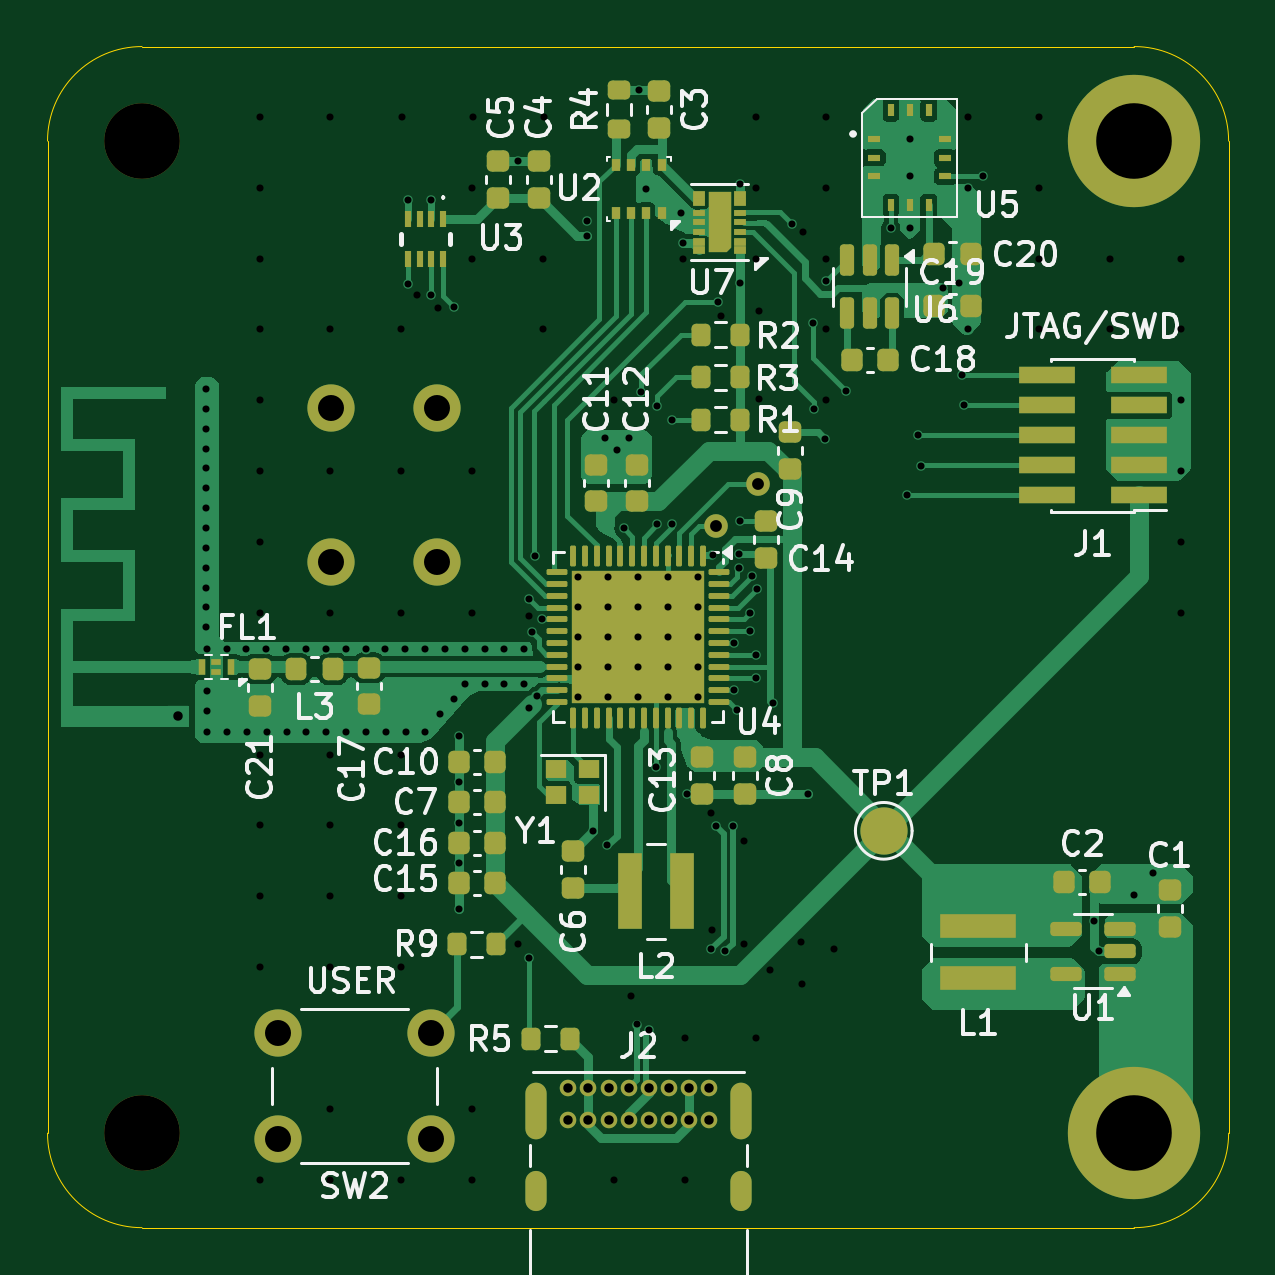
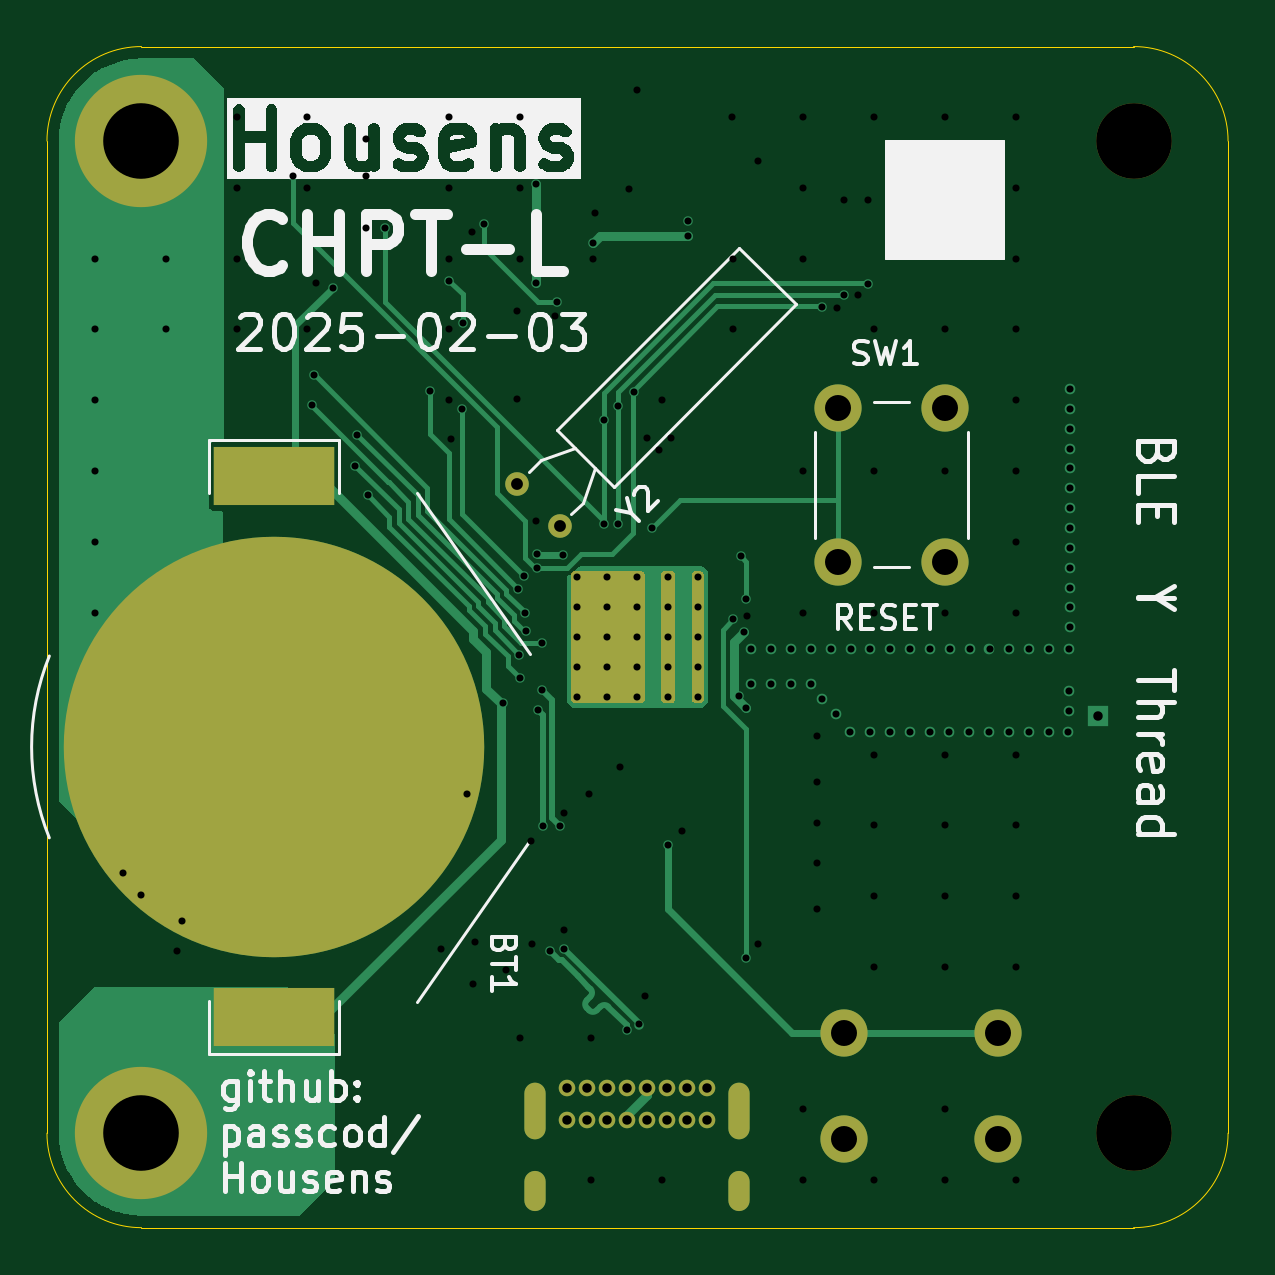
Circuit board: 13 layer files. Board 50.0 x 50.0 mm.
- bottom_copper: Housens-L-B_Cu.gbr (20067 bytes)
- bottom_mask: Housens-L-B_Mask.gbr (3720 bytes)
- paste: Housens-L-B_Paste.gbr (553 bytes)
- bottom_silk: Housens-L-B_Silkscreen.gbr (84152 bytes)
- outline: Housens-L-Edge_Cuts.gbr (983 bytes)
- top_copper: Housens-L-F_Cu.gbr (77452 bytes)
- top_mask: Housens-L-F_Mask.gbr (10618 bytes)
- paste: Housens-L-F_Paste.gbr (9821 bytes)
- top_silk: Housens-L-F_Silkscreen.gbr (66279 bytes)
- inner_copper: Housens-L-In1_Cu.gbr (124688 bytes)
- inner_copper: Housens-L-In2_Cu.gbr (125419 bytes)
- drill: Housens-L-NPTH.drl (362 bytes)
- drill: Housens-L-PTH.drl (5215 bytes)

=== bottom_copper: Housens-L-B_Cu.gbr (20067 bytes, source omitted) ===
=== bottom_mask: Housens-L-B_Mask.gbr ===
%TF.GenerationSoftware,KiCad,Pcbnew,8.0.7*%
%TF.CreationDate,2025-02-03T22:45:03+13:00*%
%TF.ProjectId,Housens-L,486f7573-656e-4732-9d4c-2e6b69636164,002*%
%TF.SameCoordinates,Original*%
%TF.FileFunction,Soldermask,Bot*%
%TF.FilePolarity,Negative*%
%FSLAX46Y46*%
G04 Gerber Fmt 4.6, Leading zero omitted, Abs format (unit mm)*
G04 Created by KiCad (PCBNEW 8.0.7) date 2025-02-03 22:45:03*
%MOMM*%
%LPD*%
G01*
G04 APERTURE LIST*
%ADD10C,3.200000*%
%ADD11C,5.600000*%
%ADD12C,0.700000*%
%ADD13O,0.900000X2.400000*%
%ADD14O,0.900000X1.700000*%
%ADD15C,2.000000*%
%ADD16C,1.000000*%
%ADD17R,5.100000X2.500000*%
%ADD18C,17.800000*%
G04 APERTURE END LIST*
D10*
%TO.C,H1*%
X64000000Y-84000000D03*
%TD*%
D11*
%TO.C,H2*%
X106000000Y-84000000D03*
%TD*%
%TO.C,H3*%
X106000000Y-126000000D03*
%TD*%
D10*
%TO.C,H4*%
X64000000Y-126000000D03*
%TD*%
D12*
%TO.C,J2*%
X82050000Y-124100000D03*
X82900000Y-124100000D03*
X83750000Y-124100000D03*
X84600000Y-124100000D03*
X85450000Y-124100000D03*
X86300000Y-124100000D03*
X87150000Y-124100000D03*
X88000000Y-124100000D03*
X88000000Y-125450000D03*
X87150000Y-125450000D03*
X86300000Y-125450000D03*
X85450000Y-125450000D03*
X84600000Y-125450000D03*
X83750000Y-125450000D03*
X82900000Y-125450000D03*
X82050000Y-125450000D03*
D13*
X80700000Y-125080000D03*
D14*
X80700000Y-128460000D03*
D13*
X89350000Y-125080000D03*
D14*
X89350000Y-128460000D03*
%TD*%
D15*
%TO.C,SW2*%
X76250000Y-126250000D03*
X69750000Y-126250000D03*
X76250000Y-121750000D03*
X69750000Y-121750000D03*
%TD*%
D16*
%TO.C,Y2*%
X88300000Y-100300000D03*
X90096051Y-98503949D03*
%TD*%
D17*
%TO.C,BT1*%
X100400000Y-121100000D03*
X100400000Y-98200000D03*
D18*
X100400000Y-109650000D03*
%TD*%
D15*
%TO.C,SW1*%
X72000000Y-95300000D03*
X72000000Y-101800000D03*
X76500000Y-95300000D03*
X76500000Y-101800000D03*
%TD*%
G36*
X83915677Y-102219685D02*
G01*
X83936319Y-102236319D01*
X83963681Y-102263681D01*
X83997166Y-102325004D01*
X84000000Y-102351362D01*
X84000000Y-107648638D01*
X83980315Y-107715677D01*
X83963681Y-107736319D01*
X83936319Y-107763681D01*
X83874996Y-107797166D01*
X83848638Y-107800000D01*
X83551362Y-107800000D01*
X83484323Y-107780315D01*
X83463681Y-107763681D01*
X83436319Y-107736319D01*
X83402834Y-107674996D01*
X83400000Y-107648638D01*
X83400000Y-102351362D01*
X83419685Y-102284323D01*
X83436319Y-102263681D01*
X83463681Y-102236319D01*
X83525004Y-102202834D01*
X83551362Y-102200000D01*
X83848638Y-102200000D01*
X83915677Y-102219685D01*
G37*
G36*
X87715677Y-102219685D02*
G01*
X87736319Y-102236319D01*
X87763681Y-102263681D01*
X87797166Y-102325004D01*
X87800000Y-102351362D01*
X87800000Y-107648638D01*
X87780315Y-107715677D01*
X87763681Y-107736319D01*
X87736319Y-107763681D01*
X87674996Y-107797166D01*
X87648638Y-107800000D01*
X84851362Y-107800000D01*
X84784323Y-107780315D01*
X84763681Y-107763681D01*
X84736319Y-107736319D01*
X84702834Y-107674996D01*
X84700000Y-107648638D01*
X84700000Y-102351362D01*
X84719685Y-102284323D01*
X84736319Y-102263681D01*
X84763681Y-102236319D01*
X84825004Y-102202834D01*
X84851362Y-102200000D01*
X87648638Y-102200000D01*
X87715677Y-102219685D01*
G37*
G36*
X82615677Y-102219685D02*
G01*
X82636319Y-102236319D01*
X82663681Y-102263681D01*
X82697166Y-102325004D01*
X82700000Y-102351362D01*
X82700000Y-107648638D01*
X82680315Y-107715677D01*
X82663681Y-107736319D01*
X82636319Y-107763681D01*
X82574996Y-107797166D01*
X82548638Y-107800000D01*
X82351362Y-107800000D01*
X82284323Y-107780315D01*
X82263681Y-107763681D01*
X82236319Y-107736319D01*
X82202834Y-107674996D01*
X82200000Y-107648638D01*
X82200000Y-102351362D01*
X82219685Y-102284323D01*
X82236319Y-102263681D01*
X82263681Y-102236319D01*
X82325004Y-102202834D01*
X82351362Y-102200000D01*
X82548638Y-102200000D01*
X82615677Y-102219685D01*
G37*
M02*

=== paste: Housens-L-B_Paste.gbr ===
%TF.GenerationSoftware,KiCad,Pcbnew,8.0.7*%
%TF.CreationDate,2025-02-03T22:45:03+13:00*%
%TF.ProjectId,Housens-L,486f7573-656e-4732-9d4c-2e6b69636164,002*%
%TF.SameCoordinates,Original*%
%TF.FileFunction,Paste,Bot*%
%TF.FilePolarity,Positive*%
%FSLAX46Y46*%
G04 Gerber Fmt 4.6, Leading zero omitted, Abs format (unit mm)*
G04 Created by KiCad (PCBNEW 8.0.7) date 2025-02-03 22:45:03*
%MOMM*%
%LPD*%
G01*
G04 APERTURE LIST*
%ADD10R,5.100000X2.500000*%
G04 APERTURE END LIST*
D10*
%TO.C,BT1*%
X100400000Y-121100000D03*
X100400000Y-98200000D03*
%TD*%
M02*

=== bottom_silk: Housens-L-B_Silkscreen.gbr (84152 bytes, source omitted) ===
=== outline: Housens-L-Edge_Cuts.gbr ===
%TF.GenerationSoftware,KiCad,Pcbnew,8.0.7*%
%TF.CreationDate,2025-02-03T22:45:03+13:00*%
%TF.ProjectId,Housens-L,486f7573-656e-4732-9d4c-2e6b69636164,002*%
%TF.SameCoordinates,Original*%
%TF.FileFunction,Profile,NP*%
%FSLAX46Y46*%
G04 Gerber Fmt 4.6, Leading zero omitted, Abs format (unit mm)*
G04 Created by KiCad (PCBNEW 8.0.7) date 2025-02-03 22:45:03*
%MOMM*%
%LPD*%
G01*
G04 APERTURE LIST*
%TA.AperFunction,Profile*%
%ADD10C,0.050000*%
%TD*%
G04 APERTURE END LIST*
D10*
X60000000Y-126000000D02*
X60000000Y-84000000D01*
X64000000Y-130000000D02*
G75*
G02*
X60000000Y-126000000I0J4000000D01*
G01*
X110000000Y-126000000D02*
G75*
G02*
X106000000Y-130000000I-4000000J0D01*
G01*
X64000000Y-80000000D02*
X106000000Y-80000000D01*
X60000000Y-84000000D02*
G75*
G02*
X64000000Y-80000000I4000000J0D01*
G01*
X106000000Y-130000000D02*
X64000000Y-130000000D01*
X106000000Y-80000000D02*
G75*
G02*
X110000000Y-84000000I0J-4000000D01*
G01*
X110000000Y-84000000D02*
X110000000Y-126000000D01*
M02*

=== top_copper: Housens-L-F_Cu.gbr (77452 bytes, source omitted) ===
=== top_mask: Housens-L-F_Mask.gbr (10618 bytes, source omitted) ===
=== paste: Housens-L-F_Paste.gbr (9821 bytes, source withheld) ===
=== top_silk: Housens-L-F_Silkscreen.gbr (66279 bytes, source omitted) ===
=== inner_copper: Housens-L-In1_Cu.gbr (124688 bytes, source omitted) ===
=== inner_copper: Housens-L-In2_Cu.gbr (125419 bytes, source omitted) ===
=== drill: Housens-L-NPTH.drl ===
M48
; DRILL file {KiCad 8.0.7} date 2025-02-03T22:45:00+1300
; FORMAT={-:-/ absolute / inch / decimal}
; #@! TF.CreationDate,2025-02-03T22:45:00+13:00
; #@! TF.GenerationSoftware,Kicad,Pcbnew,8.0.7
; #@! TF.FileFunction,NonPlated,1,4,NPTH
FMAT,2
INCH
; #@! TA.AperFunction,NonPlated,NPTH,ComponentDrill
T1C0.1260
%
G90
G05
T1
X2.5197Y-3.3071
X2.5197Y-4.9606
M30

=== drill: Housens-L-PTH.drl (5215 bytes, source omitted) ===
